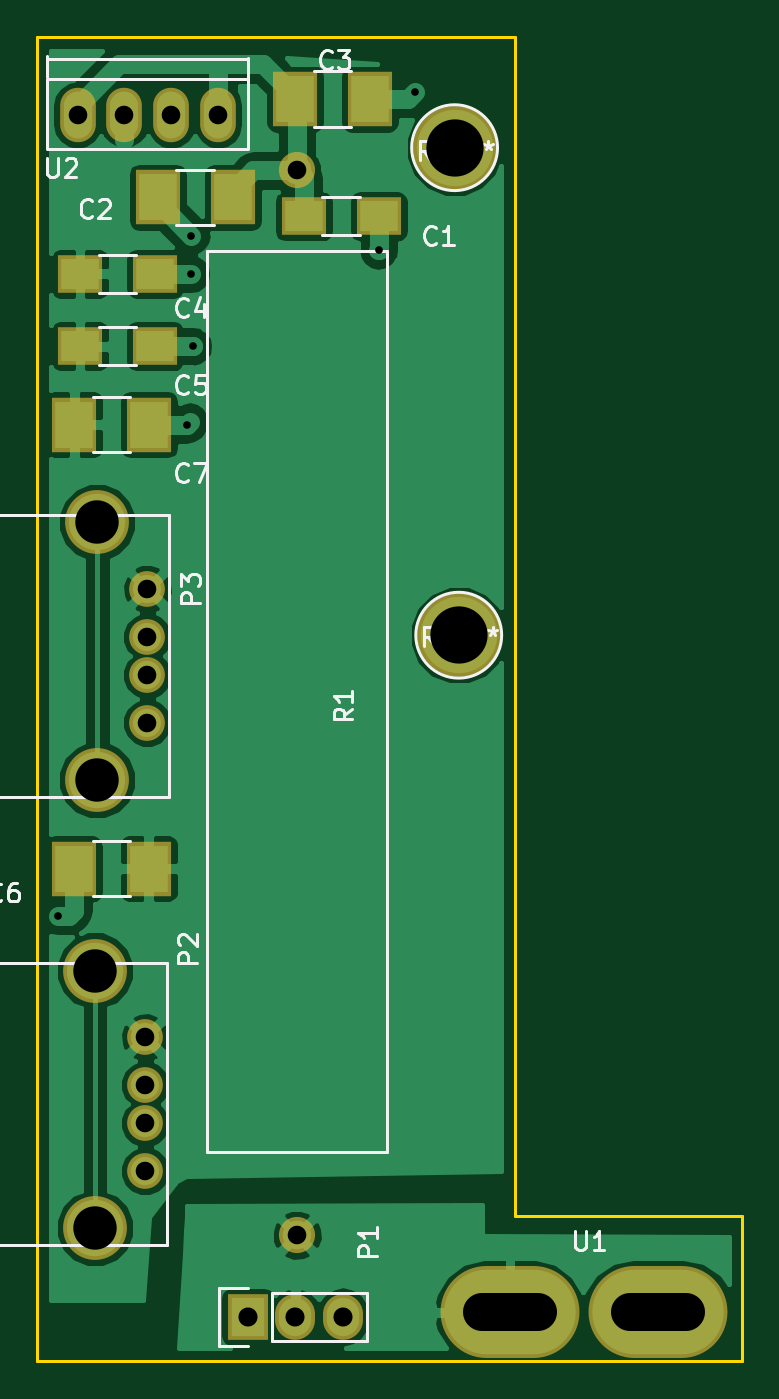
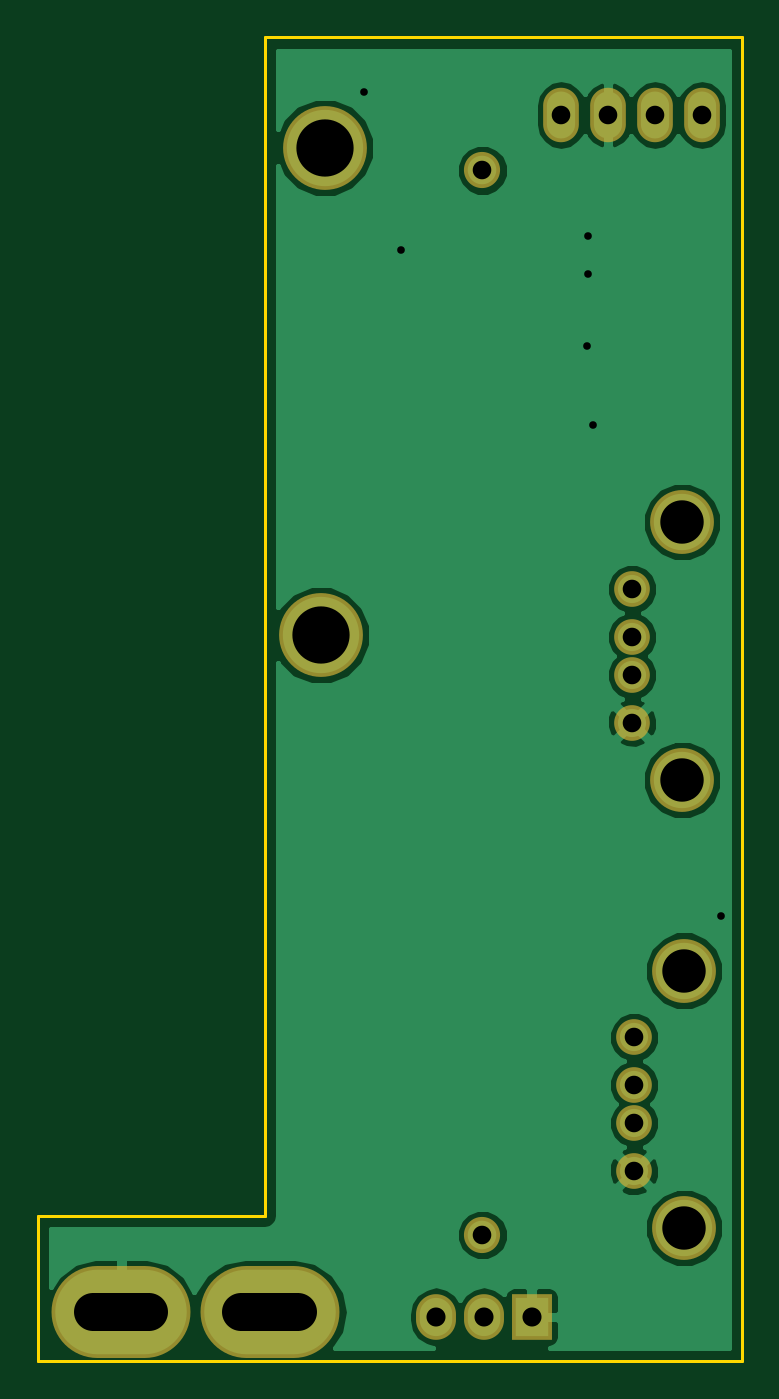
Circuit board: 8 layer files. Board 37.5 x 70.5 mm.
- bottom_copper: mezzanine1-B.Cu.gbr (25528 bytes)
- bottom_mask: mezzanine1-B.Mask.gbr (1207 bytes)
- bottom_silk: mezzanine1-B.SilkS.gbr (316 bytes)
- outline: mezzanine1-Edge.Cuts.gbr (648 bytes)
- top_copper: mezzanine1-F.Cu.gbr (47234 bytes)
- top_mask: mezzanine1-F.Mask.gbr (1639 bytes)
- top_silk: mezzanine1-F.SilkS.gbr (12692 bytes)
- drill: mezzanine1.drl (601 bytes)

=== bottom_copper: mezzanine1-B.Cu.gbr (25528 bytes, source omitted) ===
=== bottom_mask: mezzanine1-B.Mask.gbr ===
G04 #@! TF.FileFunction,Soldermask,Bot*
%FSLAX46Y46*%
G04 Gerber Fmt 4.6, Leading zero omitted, Abs format (unit mm)*
G04 Created by KiCad (PCBNEW 4.0.1-3.[number-redacted]+6198~38~ubuntu15.10.1-stable) date Fri 14 Oct 2016 06:40:47 AM PDT*
%MOMM*%
G01*
G04 APERTURE LIST*
%ADD10C,0.100000*%
%ADD11C,4.464000*%
%ADD12R,2.127200X2.432000*%
%ADD13O,2.127200X2.432000*%
%ADD14C,1.901140*%
%ADD15C,3.399740*%
%ADD16C,1.924000*%
%ADD17O,7.400000X4.900000*%
%ADD18O,1.901140X2.899360*%
G04 APERTURE END LIST*
D10*
D11*
X189375000Y-116935000D03*
D12*
X178135000Y-153240000D03*
D13*
X180675000Y-153240000D03*
X183215000Y-153240000D03*
D14*
X172682000Y-145462000D03*
X172682000Y-142922000D03*
X172682000Y-140890000D03*
X172682000Y-138350000D03*
D15*
X170015000Y-148510000D03*
X170015000Y-134794000D03*
D14*
X172792000Y-121592000D03*
X172792000Y-119052000D03*
X172792000Y-117020000D03*
X172792000Y-114480000D03*
D15*
X170125000Y-124640000D03*
X170125000Y-110924000D03*
D16*
X180765000Y-92180000D03*
X180765000Y-148880000D03*
D17*
X200000000Y-152995000D03*
X192100000Y-152995000D03*
D18*
X171575000Y-89235000D03*
X169075000Y-89235000D03*
X174075000Y-89235000D03*
X176575000Y-89235000D03*
D11*
X189155000Y-90975000D03*
M02*

=== bottom_silk: mezzanine1-B.SilkS.gbr ===
G04 #@! TF.FileFunction,Legend,Bot*
%FSLAX46Y46*%
G04 Gerber Fmt 4.6, Leading zero omitted, Abs format (unit mm)*
G04 Created by KiCad (PCBNEW 4.0.1-3.[number-redacted]+6198~38~ubuntu15.10.1-stable) date Fri 14 Oct 2016 06:40:47 AM PDT*
%MOMM*%
G01*
G04 APERTURE LIST*
%ADD10C,0.100000*%
G04 APERTURE END LIST*
D10*
M02*

=== outline: mezzanine1-Edge.Cuts.gbr ===
G04 #@! TF.FileFunction,Profile,NP*
%FSLAX46Y46*%
G04 Gerber Fmt 4.6, Leading zero omitted, Abs format (unit mm)*
G04 Created by KiCad (PCBNEW 4.0.1-3.[number-redacted]+6198~38~ubuntu15.10.1-stable) date Fri 14 Oct 2016 06:40:47 AM PDT*
%MOMM*%
G01*
G04 APERTURE LIST*
%ADD10C,0.100000*%
%ADD11C,0.150000*%
G04 APERTURE END LIST*
D10*
D11*
X166940000Y-85100000D02*
X166940000Y-155600000D01*
X192350000Y-85100000D02*
X166940000Y-85100000D01*
X192350000Y-147850000D02*
X192350000Y-85100000D01*
X204450000Y-147850000D02*
X192350000Y-147850000D01*
X204450000Y-155600000D02*
X204450000Y-147850000D01*
X166940000Y-155600000D02*
X204450000Y-155600000D01*
M02*

=== top_copper: mezzanine1-F.Cu.gbr (47234 bytes, source omitted) ===
=== top_mask: mezzanine1-F.Mask.gbr ===
G04 #@! TF.FileFunction,Soldermask,Top*
%FSLAX46Y46*%
G04 Gerber Fmt 4.6, Leading zero omitted, Abs format (unit mm)*
G04 Created by KiCad (PCBNEW 4.0.1-3.[number-redacted]+6198~38~ubuntu15.10.1-stable) date Fri 14 Oct 2016 06:40:47 AM PDT*
%MOMM*%
G01*
G04 APERTURE LIST*
%ADD10C,0.100000*%
%ADD11C,4.464000*%
%ADD12R,2.400000X2.000000*%
%ADD13R,2.400000X2.900000*%
%ADD14R,2.127200X2.432000*%
%ADD15O,2.127200X2.432000*%
%ADD16C,1.901140*%
%ADD17C,3.399740*%
%ADD18C,1.924000*%
%ADD19O,7.400000X4.900000*%
%ADD20O,1.901140X2.899360*%
G04 APERTURE END LIST*
D10*
D11*
X189375000Y-116935000D03*
D12*
X181120000Y-94625000D03*
X185120000Y-94625000D03*
D13*
X177345000Y-93625000D03*
X173345000Y-93625000D03*
X180660000Y-88390000D03*
X184660000Y-88390000D03*
D12*
X169205000Y-97695000D03*
X173205000Y-97695000D03*
X169205000Y-101545000D03*
X173205000Y-101545000D03*
D13*
X172875000Y-129370000D03*
X168875000Y-129370000D03*
X168895000Y-105720000D03*
X172895000Y-105720000D03*
D14*
X178135000Y-153240000D03*
D15*
X180675000Y-153240000D03*
X183215000Y-153240000D03*
D16*
X172682000Y-145462000D03*
X172682000Y-142922000D03*
X172682000Y-140890000D03*
X172682000Y-138350000D03*
D17*
X170015000Y-148510000D03*
X170015000Y-134794000D03*
D16*
X172792000Y-121592000D03*
X172792000Y-119052000D03*
X172792000Y-117020000D03*
X172792000Y-114480000D03*
D17*
X170125000Y-124640000D03*
X170125000Y-110924000D03*
D18*
X180765000Y-92180000D03*
X180765000Y-148880000D03*
D19*
X200000000Y-152995000D03*
X192100000Y-152995000D03*
D20*
X171575000Y-89235000D03*
X169075000Y-89235000D03*
X174075000Y-89235000D03*
X176575000Y-89235000D03*
D11*
X189155000Y-90975000D03*
M02*

=== top_silk: mezzanine1-F.SilkS.gbr (12692 bytes, source omitted) ===
=== drill: mezzanine1.drl ===
M48
INCH,TZ
T1C0.016
T2C0.039
T3C0.039
T4C0.040
T5C0.079
T6C0.091
T7C0.120
%
G90
G05
T1
X66157Y-51925
X68856Y-41622
X68947Y-38463
X68949Y-37661
X68978Y-39978
X72882Y-37963
X73648Y-34640
T2
X71167Y-36291
X71167Y-58614
T3
X66565Y-35132
X67549Y-35132
X67985Y-54469
X67985Y-55469
X67985Y-56269
X67985Y-57269
X68028Y-45071
X68028Y-46071
X68028Y-46871
X68028Y-47871
X68533Y-35132
X69518Y-35132
T4
X70132Y-60331
X71132Y-60331
X72132Y-60331
T6
X66935Y-53069
X66935Y-58469
X66978Y-43671
X66978Y-49071
T7
X74470Y-35817
X74557Y-46037
T5
X75039Y-60234G85X76220Y-60234
G05
X78150Y-60234G85X79331Y-60234
G05
T0
M30

